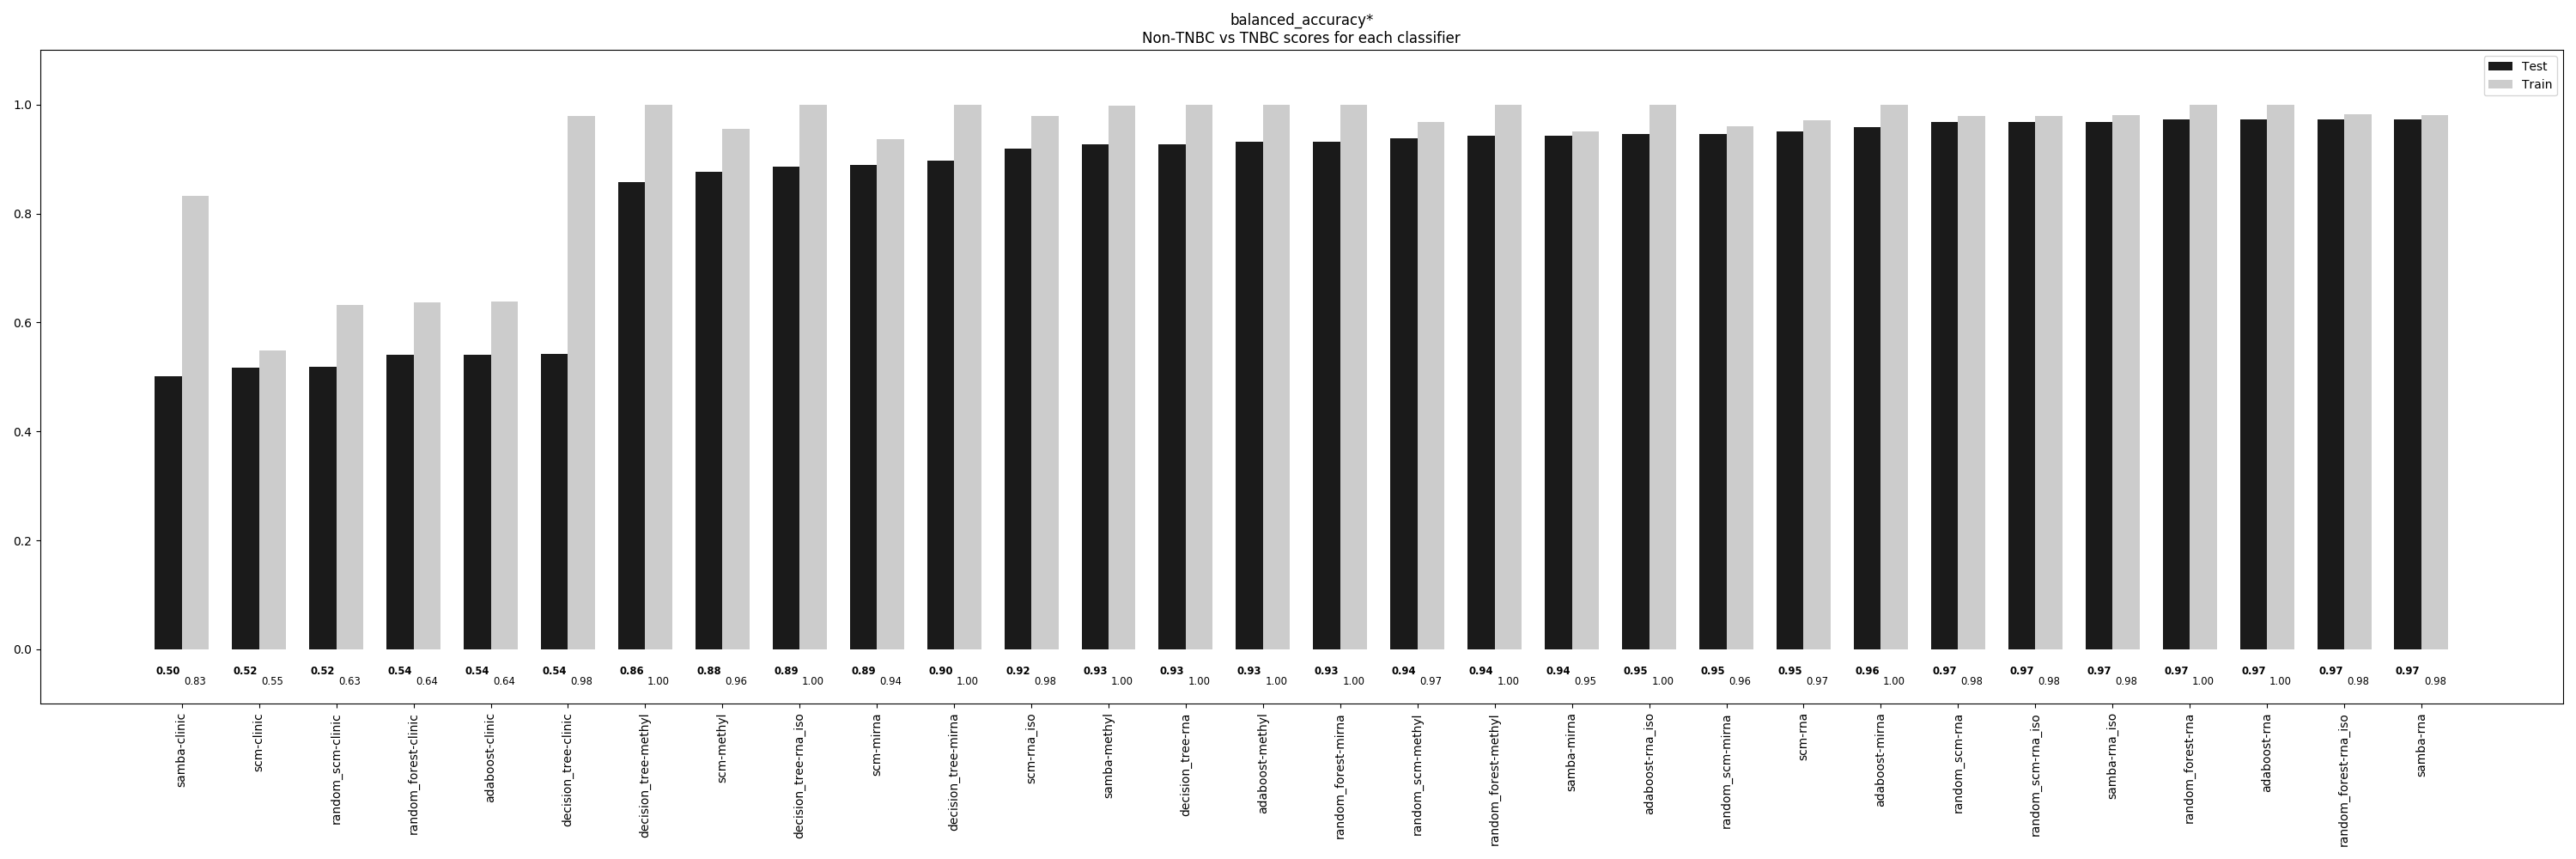

Source data for this figure (header and first rows):
, samba-clinic, scm-clinic, random_scm-clinic, random_forest-clinic, adaboost-clinic, decision_tree-clinic, decision_tree-methyl, scm-methyl, decision_tree-rna_iso, scm-mirna, decision_tree-mirna, scm-rna_iso, samba-methyl, decision_tree-rna, adaboost-methyl, random_forest-mirna, random_scm-methyl, random_forest-methyl, samba-mirna, adaboost-rna_iso, random_scm-mirna, scm-rna, adaboost-mirna
Train, 0.8331, 0.5487, 0.632, 0.6376, 0.6381, 0.9799, 1.0, 0.955, 1.0, 0.9372, 1.0, 0.9792, 0.9974, 1.0, 1.0, 1.0, 0.9682, 1.0, 0.9506, 1.0, 0.961, 0.9718, 1.0
Test, 0.5011, 0.517, 0.5187, 0.5405, 0.5414, 0.5428, 0.8572, 0.8769, 0.8869, 0.8901, 0.8975, 0.9192, 0.9274, 0.9274, 0.9324, 0.9324, 0.938, 0.9433, 0.9433, 0.9459, 0.9462, 0.9515, 0.9595
